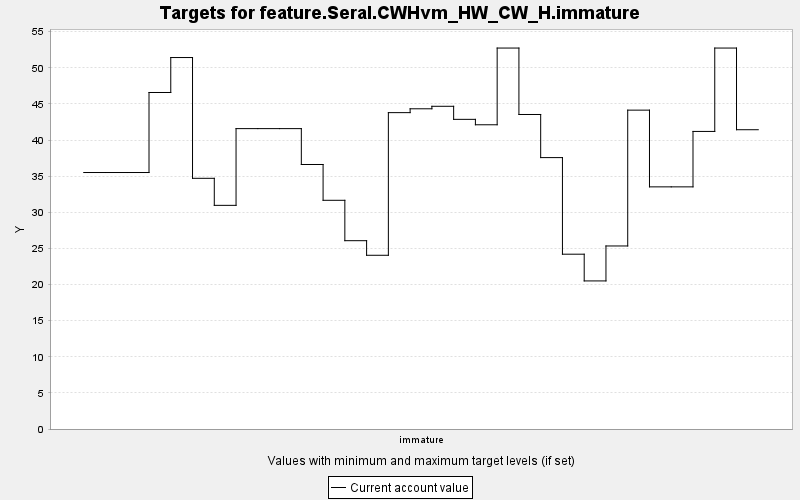

Source data for this figure (header and first rows):
TARGET, PERIOD, YEAR, PERIODWIDTH, MINIMUM, MAXIMUM, MINWEIGHT, MAXWEIGHT, CURRENT, SUMMARY
feature.Seral.CWHvm_HW_CW_H.immature, 0, 0, 10.0, 0.0, 10000, 1.0, 1.0, 35.51, 0.0
feature.Seral.CWHvm_HW_CW_H.immature, 1, 10, 10.0, 0.0, 10000, 1.0, 1.0, 35.51, 0.0
feature.Seral.CWHvm_HW_CW_H.immature, 2, 20, 10.0, 0.0, 10000, 1.0, 1.0, 35.51, 0.0
feature.Seral.CWHvm_HW_CW_H.immature, 3, 30, 10.0, 0.0, 10000, 1.0, 1.0, 46.59, 0.0
feature.Seral.CWHvm_HW_CW_H.immature, 4, 40, 10.0, 0.0, 10000, 1.0, 1.0, 51.43, 0.0
feature.Seral.CWHvm_HW_CW_H.immature, 5, 50, 10.0, 0.0, 10000, 1.0, 1.0, 34.71, 0.0
feature.Seral.CWHvm_HW_CW_H.immature, 6, 60, 10.0, 0.0, 10000, 1.0, 1.0, 30.96, 0.0
feature.Seral.CWHvm_HW_CW_H.immature, 7, 70, 10.0, 0.0, 10000, 1.0, 1.0, 41.59, 0.0
feature.Seral.CWHvm_HW_CW_H.immature, 8, 80, 10.0, 0.0, 10000, 1.0, 1.0, 41.59, 0.0
feature.Seral.CWHvm_HW_CW_H.immature, 9, 90, 10.0, 0.0, 10000, 1.0, 1.0, 41.59, 0.0
feature.Seral.CWHvm_HW_CW_H.immature, 10, 100, 10.0, 0.0, 10000, 1.0, 1.0, 36.62, 0.0
feature.Seral.CWHvm_HW_CW_H.immature, 11, 110, 10.0, 0.0, 10000, 1.0, 1.0, 31.66, 0.0
feature.Seral.CWHvm_HW_CW_H.immature, 12, 120, 10.0, 0.0, 10000, 1.0, 1.0, 26.07, 0.0
feature.Seral.CWHvm_HW_CW_H.immature, 13, 130, 10.0, 0.0, 10000, 1.0, 1.0, 24.05, 0.0
feature.Seral.CWHvm_HW_CW_H.immature, 14, 140, 10.0, 0.0, 10000, 1.0, 1.0, 43.8, 0.0
feature.Seral.CWHvm_HW_CW_H.immature, 15, 150, 10.0, 0.0, 10000, 1.0, 1.0, 44.33, 0.0
feature.Seral.CWHvm_HW_CW_H.immature, 16, 160, 10.0, 0.0, 10000, 1.0, 1.0, 44.68, 0.0
feature.Seral.CWHvm_HW_CW_H.immature, 17, 170, 10.0, 0.0, 10000, 1.0, 1.0, 42.87, 0.0
feature.Seral.CWHvm_HW_CW_H.immature, 18, 180, 10.0, 0.0, 10000, 1.0, 1.0, 42.12, 0.0
feature.Seral.CWHvm_HW_CW_H.immature, 19, 190, 10.0, 0.0, 10000, 1.0, 1.0, 52.74, 0.0
feature.Seral.CWHvm_HW_CW_H.immature, 20, 200, 10.0, 0.0, 10000, 1.0, 1.0, 43.54, 0.0
feature.Seral.CWHvm_HW_CW_H.immature, 21, 210, 10.0, 0.0, 10000, 1.0, 1.0, 37.57, 0.0
feature.Seral.CWHvm_HW_CW_H.immature, 22, 220, 10.0, 0.0, 10000, 1.0, 1.0, 24.2, 0.0
feature.Seral.CWHvm_HW_CW_H.immature, 23, 230, 10.0, 0.0, 10000, 1.0, 1.0, 20.5, 0.0
feature.Seral.CWHvm_HW_CW_H.immature, 24, 240, 10.0, 0.0, 10000, 1.0, 1.0, 25.34, 0.0
feature.Seral.CWHvm_HW_CW_H.immature, 25, 250, 10.0, 0.0, 10000, 1.0, 1.0, 44.15, 0.0
feature.Seral.CWHvm_HW_CW_H.immature, 26, 260, 10.0, 0.0, 10000, 1.0, 1.0, 33.52, 0.0
feature.Seral.CWHvm_HW_CW_H.immature, 27, 270, 10.0, 0.0, 10000, 1.0, 1.0, 33.52, 0.0
feature.Seral.CWHvm_HW_CW_H.immature, 28, 280, 10.0, 0.0, 10000, 1.0, 1.0, 41.2, 0.0
feature.Seral.CWHvm_HW_CW_H.immature, 29, 290, 10.0, 0.0, 10000, 1.0, 1.0, 52.74, 0.0
feature.Seral.CWHvm_HW_CW_H.immature, 30, 300, 10.0, 0.0, 10000, 1.0, 1.0, 41.43, 0.0
